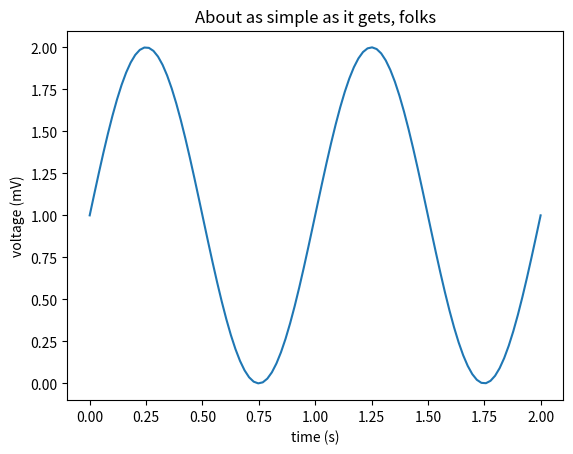
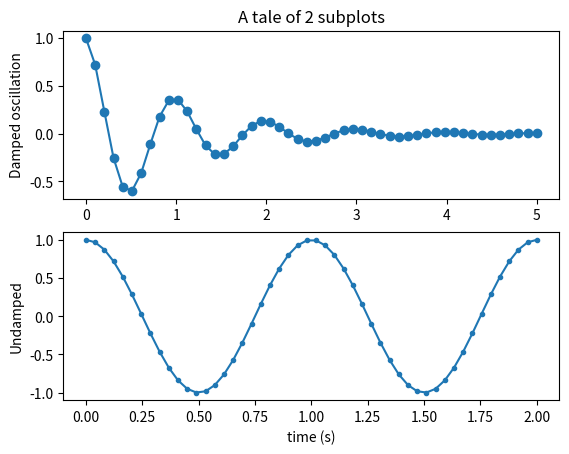
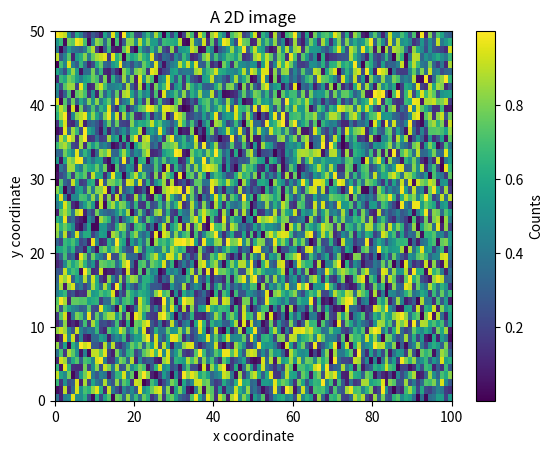
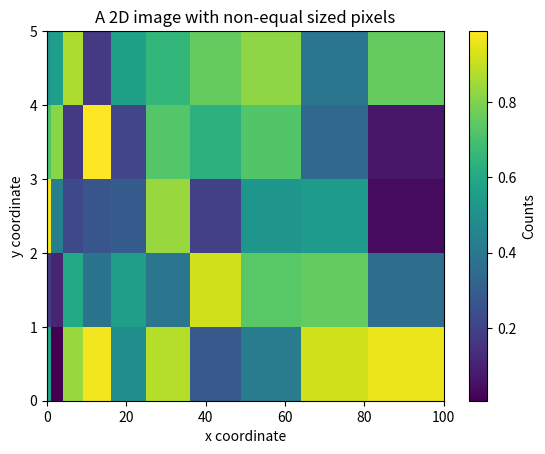
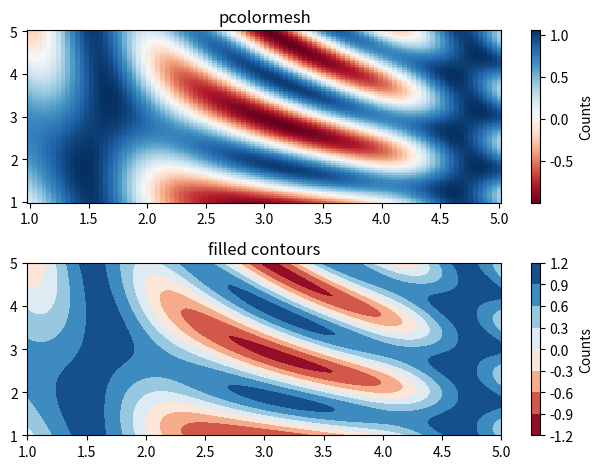
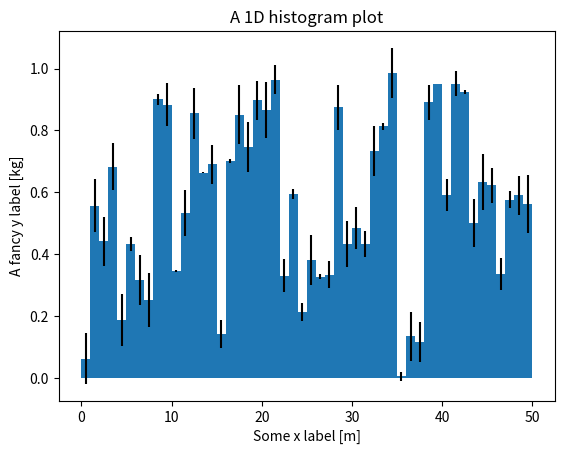
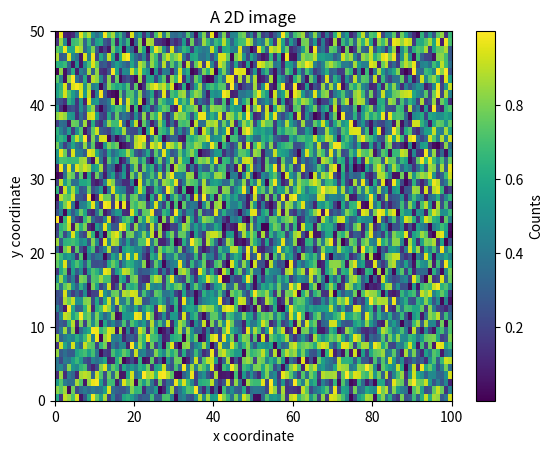
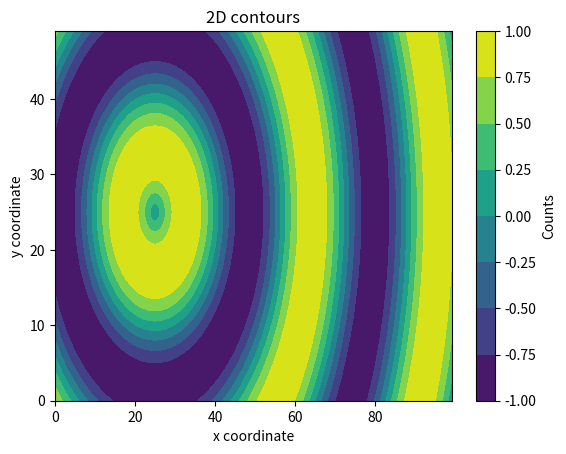
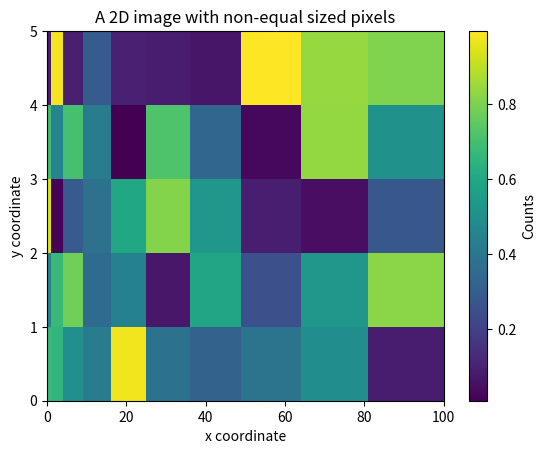
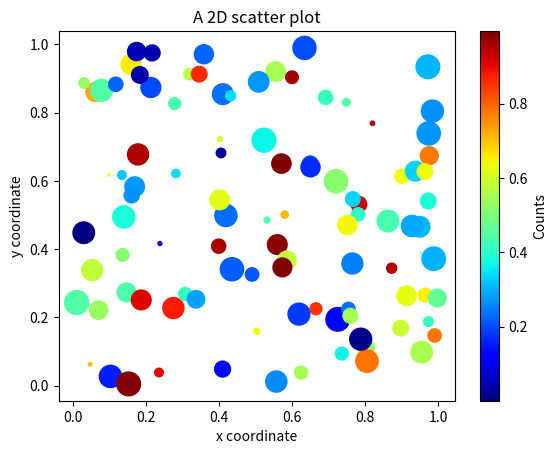
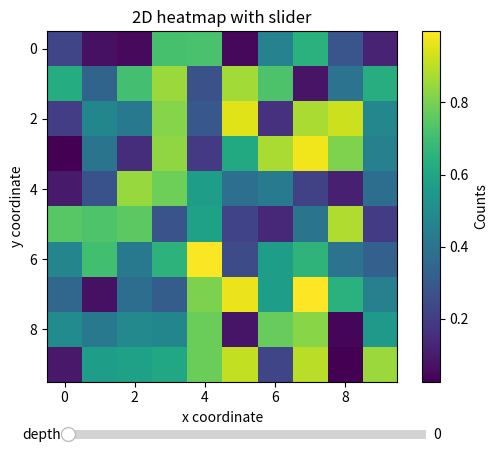
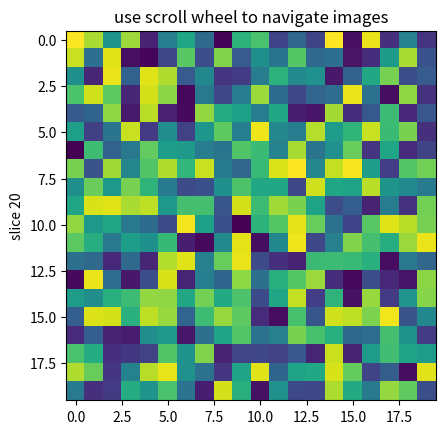
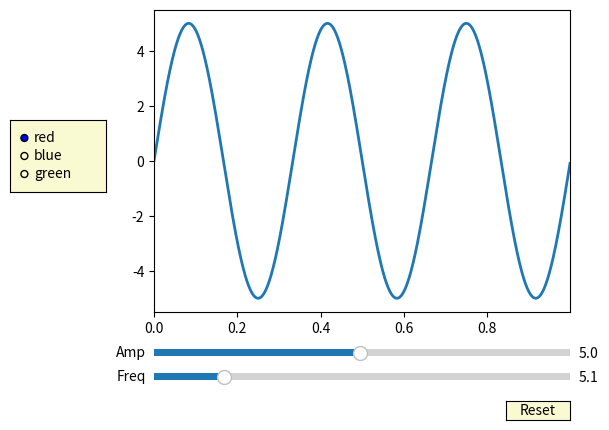
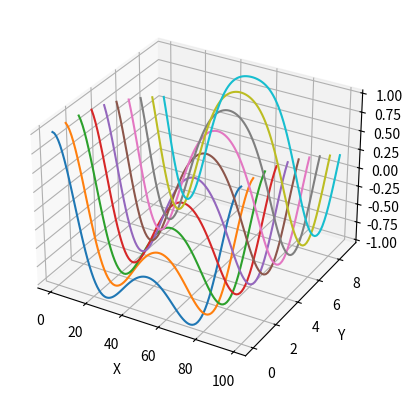
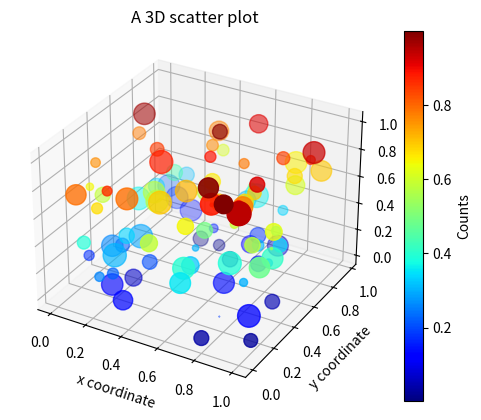
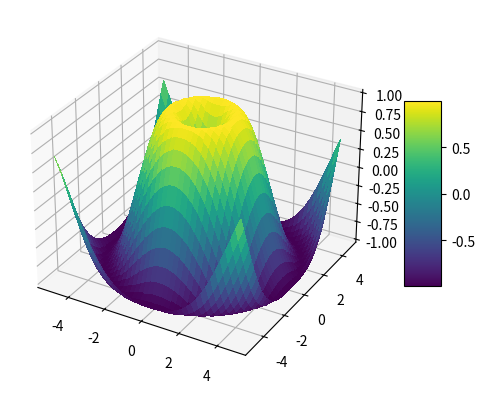

Here is the Python script that generated these plots, in order:
import numpy as np
import matplotlib.pyplot as plt

%matplotlib notebook

# Data for plotting
t = np.linspace(0.0, 2.0, 100)
s = 1 + np.sin(2 * np.pi * t)

# Create the Figure and Axes in one go using the `subplots` function.
# The first two arguments of the subplots function are the number of rows and columns, respectively.
fig, ax = plt.subplots(1, 1)
# Make a simple x,y line plot on out axes object
ax.plot(t, s)
# Decorate the axes with axis labels and title
ax.set(xlabel='time (s)', ylabel='voltage (mV)',
       title='About as simple as it gets, folks')

# If you are running this outside of a Jupyter notebook, e.g. in an IPython console, you will
# need to explicitly `show` the figure with

# fig.show()

x1 = np.linspace(0.0, 5.0)
x2 = np.linspace(0.0, 2.0)
y1 = np.cos(2 * np.pi * x1) * np.exp(-x1)
y2 = np.cos(2 * np.pi * x2)

fig, ax = plt.subplots(2, 1) # note here that ax is now a list of axes
ax[0].plot(x1, y1, 'o-')
ax[0].set_title('A tale of 2 subplots')
ax[0].set_ylabel('Damped oscillation')

ax[1].plot(x2, y2, '.-')
ax[1].set_xlabel('time (s)')
ax[1].set_ylabel('Undamped')

N = 100
M = 50
x = np.arange(N+1)
y = np.arange(M+1)
z = np.random.random([M, N])

fig, ax = plt.subplots()
im = ax.imshow(z, origin="lower", extent=[x[0], x[-1], y[0], y[-1]],
               aspect="auto")
cb = plt.colorbar(im) # adds the colorbar: we specify that it applies to the `im` object
cb.ax.set_ylabel("Counts")
ax.set_xlabel("x coordinate")
ax.set_ylabel("y coordinate")
ax.set_title("A 2D image")

N = 10
M = 5
x = np.arange(N+1)**2
y = np.arange(M+1)
z = np.random.random([M, N])

fig, ax = plt.subplots()
pcmesh = ax.pcolormesh(x, y, z)
cb = plt.colorbar(pcmesh)
cb.ax.set_ylabel("Counts")
ax.set_xlabel("x coordinate")
ax.set_ylabel("y coordinate")
ax.set_title("A 2D image with non-equal sized pixels")

N = 100
xx = np.linspace(1.0, 5.0, N)
yy = np.linspace(1.0, 5.0, N)
x, y = np.meshgrid(xx, yy)
b = N/20.0
c = M/2.0
r = np.sqrt(((x-c)/b)**2 + ((y-c)/b)**2)
z = np.sin(r)
z = np.sin(x)**10 + np.cos(10 + y*x) * np.cos(x)

fig, ax = plt.subplots(2, 1)

pcmesh = ax[0].pcolormesh(x, y, z, cmap="RdBu")
cb1 = plt.colorbar(pcmesh, ax=ax[0])
cb1.ax.set_ylabel("Counts")
ax[0].set_title("pcolormesh")

contf = ax[1].contourf(x, y, z, cmap="RdBu")
cb2 = plt.colorbar(contf, ax=ax[1])
cb2.ax.set_ylabel("Counts")
ax[1].set_title("filled contours")

# adjust spacing between subplots so `ax1` title and `ax0` tick labels
# don't overlap
fig.tight_layout()



N = 50
x = np.arange(N+1)
y = np.random.rand(N)
e = 0.1*np.random.rand(N)
fig = plt.figure()
ax = fig.add_subplot(111)
ax.bar(0.5*(x[:-1] + x[1:]), y, width=np.ediff1d(x),yerr=e)
ax.set_xlabel("Some x label [m]")
ax.set_ylabel("A fancy y label [kg]")
ax.set_title("A 1D histogram plot")

N = 100
M = 50
x = np.arange(N+1)
y = np.arange(M+1)
z = np.random.rand(M, N).astype(np.float64)
fig = plt.figure()
ax = fig.add_subplot(111)
im = ax.imshow(z, origin="lower", extent=[x[0], x[-1], y[0], y[-1]],
               aspect="auto", cmap="viridis")
cb = plt.colorbar(im)
cb.ax.set_ylabel("Counts")
ax.set_xlabel("x coordinate")
ax.set_ylabel("y coordinate")
ax.set_title("A 2D image")

N = 100
M = 50
xx = np.arange(N, dtype=np.float64)
yy = np.arange(M, dtype=np.float64)
x, y = np.meshgrid(xx, yy)
b = N/20.0
c = M/2.0
r = np.sqrt(((x-c)/b)**2 + ((y-c)/b)**2)
z = np.sin(r)
fig = plt.figure()
ax = fig.add_subplot(111)
contf = plt.contourf(x, y, z, cmap="viridis")
cb = plt.colorbar(contf)
cb.ax.set_ylabel("Counts")
ax.set_xlabel("x coordinate")
ax.set_ylabel("y coordinate")
ax.set_title("2D contours")

N = 10
M = 5
x = np.arange(N+1)**2
y = np.arange(M+1)
z = np.random.rand(M, N).astype(np.float64)
fig = plt.figure()
ax = fig.add_subplot(111)
pcmesh = ax.pcolormesh(x, y, z, cmap="viridis")
cb = plt.colorbar(pcmesh)
cb.ax.set_ylabel("Counts")
ax.set_xlabel("x coordinate")
ax.set_ylabel("y coordinate")
ax.set_title("A 2D image with non-equal sized pixels")

N = 100
x = np.random.rand(N).astype(np.float64)
y = np.random.rand(N).astype(np.float64)
z = np.random.rand(N).astype(np.float64)
s = 300.0*np.random.rand(N).astype(np.float64)
fig = plt.figure()
ax = fig.add_subplot(111)
scat = ax.scatter(x, y, c=z, cmap="jet", s=s)
cb = plt.colorbar(scat)
cb.ax.set_ylabel("Counts")
ax.set_xlabel("x coordinate")
ax.set_ylabel("y coordinate")
ax.set_title("A 2D scatter plot")

from matplotlib.widgets import Slider
 
data = np.random.rand(10, 10, 10)
idx = 0

fig = plt.figure()
ax = fig.add_subplot(111)
fig.subplots_adjust(bottom=0.15)

im_h = ax.imshow(data[:, :, idx], interpolation='nearest')

ax.set_xlabel("x coordinate")
ax.set_ylabel("y coordinate")
ax.set_title("2D heatmap with slider")
cb = plt.colorbar(im_h)
cb.ax.set_ylabel("Counts")

ax_depth = plt.axes([0.23, 0.02, 0.56, 0.04])
slider_depth = Slider(ax_depth,
    'depth',
    0,
    data.shape[2]-1,
    valinit=idx)

def update_depth(val):
    idx = int(round(slider_depth.val))
    im_h.set_data(data[:, :, idx])
  
slider_depth.on_changed(update_depth)
  
plt.show()

class IndexTracker(object):
    def __init__(self, ax, X):
        self.ax = ax
        ax.set_title('use scroll wheel to navigate images')

        self.X = X
        rows, cols, self.slices = X.shape
        self.ind = self.slices//2

        self.im = ax.imshow(self.X[:, :, self.ind])
        self.update()

    def onscroll(self, event):
        print("%s %s" % (event.button, event.step))
        if event.button == 'up':
            self.ind = np.clip(self.ind + 1, 0, self.slices - 1)
        else:
            self.ind = np.clip(self.ind - 1, 0, self.slices - 1)
        self.update()

    def update(self):
        self.im.set_data(self.X[:, :, self.ind])
        ax.set_ylabel('slice %s' % self.ind)
        self.im.axes.figure.canvas.draw()


fig, ax = plt.subplots(1, 1)

X = np.random.rand(20, 20, 40)

tracker = IndexTracker(ax, X)


fig.canvas.mpl_connect('scroll_event', tracker.onscroll)
plt.show()

from matplotlib.widgets import Slider, Button, RadioButtons

fig, ax = plt.subplots()
plt.subplots_adjust(left=0.25, bottom=0.25)
t = np.arange(0.0, 1.0, 0.001)
a0 = 5
f0 = 3
delta_f = 5.0
s = a0 * np.sin(2 * np.pi * f0 * t)
l, = plt.plot(t, s, lw=2)
ax.margins(x=0)

axcolor = 'lightgoldenrodyellow'
axfreq = plt.axes([0.25, 0.1, 0.65, 0.03], facecolor=axcolor)
axamp = plt.axes([0.25, 0.15, 0.65, 0.03], facecolor=axcolor)

sfreq = Slider(axfreq, 'Freq', 0.1, 30.0, valinit=f0, valstep=delta_f)
samp = Slider(axamp, 'Amp', 0.1, 10.0, valinit=a0)


def update(val):
    amp = samp.val
    freq = sfreq.val
    l.set_ydata(amp*np.sin(2*np.pi*freq*t))
    fig.canvas.draw_idle()


sfreq.on_changed(update)
samp.on_changed(update)

resetax = plt.axes([0.8, 0.025, 0.1, 0.04])
button = Button(resetax, 'Reset', color=axcolor, hovercolor='0.975')


def reset(event):
    sfreq.reset()
    samp.reset()
button.on_clicked(reset)

rax = plt.axes([0.025, 0.5, 0.15, 0.15], facecolor=axcolor)
radio = RadioButtons(rax, ('red', 'blue', 'green'), active=0)


def colorfunc(label):
    l.set_color(label)
    fig.canvas.draw_idle()
radio.on_clicked(colorfunc)

plt.show()

from mpl_toolkits.mplot3d import Axes3D

N = 100
M = 10
xx = np.arange(N, dtype=np.float64)
yy = np.arange(M, dtype=np.float64)
x, y = np.meshgrid(xx, yy)
b = M/2.0
c = N/2.0
r = np.sqrt(((x-c)/b)**2 + ((y-c)/b)**2)
z = np.sin(r)

fig = plt.figure()
ax = fig.add_subplot(111, projection='3d')

for i in range(M):
    ax.plot(xx, [i]*N, z[i, :])

ax.set_xlabel('X')
ax.set_ylabel('Y')
ax.set_zlabel('Z')

N = 100
x = np.random.rand(N).astype(np.float64)
y = np.random.rand(N).astype(np.float64)
z = np.random.rand(N).astype(np.float64)
s = 300.0*np.random.rand(N).astype(np.float64)
c = np.abs(z)
fig = plt.figure()
ax = fig.add_subplot(111, projection='3d')
plot = ax.scatter(x, y, z, s=s, c=c, cmap="jet")
  
ax.set_xlabel("x coordinate")
ax.set_ylabel("y coordinate")
ax.set_zlabel("z coordinate")
ax.set_title("A 3D scatter plot")
  
cb = plt.colorbar(plot)
cb.ax.set_ylabel("Counts")

fig = plt.figure()
ax = fig.add_subplot(111, projection='3d')

X = np.arange(-5, 5, 0.25)
Y = np.arange(-5, 5, 0.25)
X, Y = np.meshgrid(X, Y)
R = np.sqrt(X**2 + Y**2)
Z = np.sin(R)

surf = ax.plot_surface(X, Y, Z, linewidth=0, antialiased=False, cmap='viridis')

fig.colorbar(surf, shrink=0.5, aspect=5)

